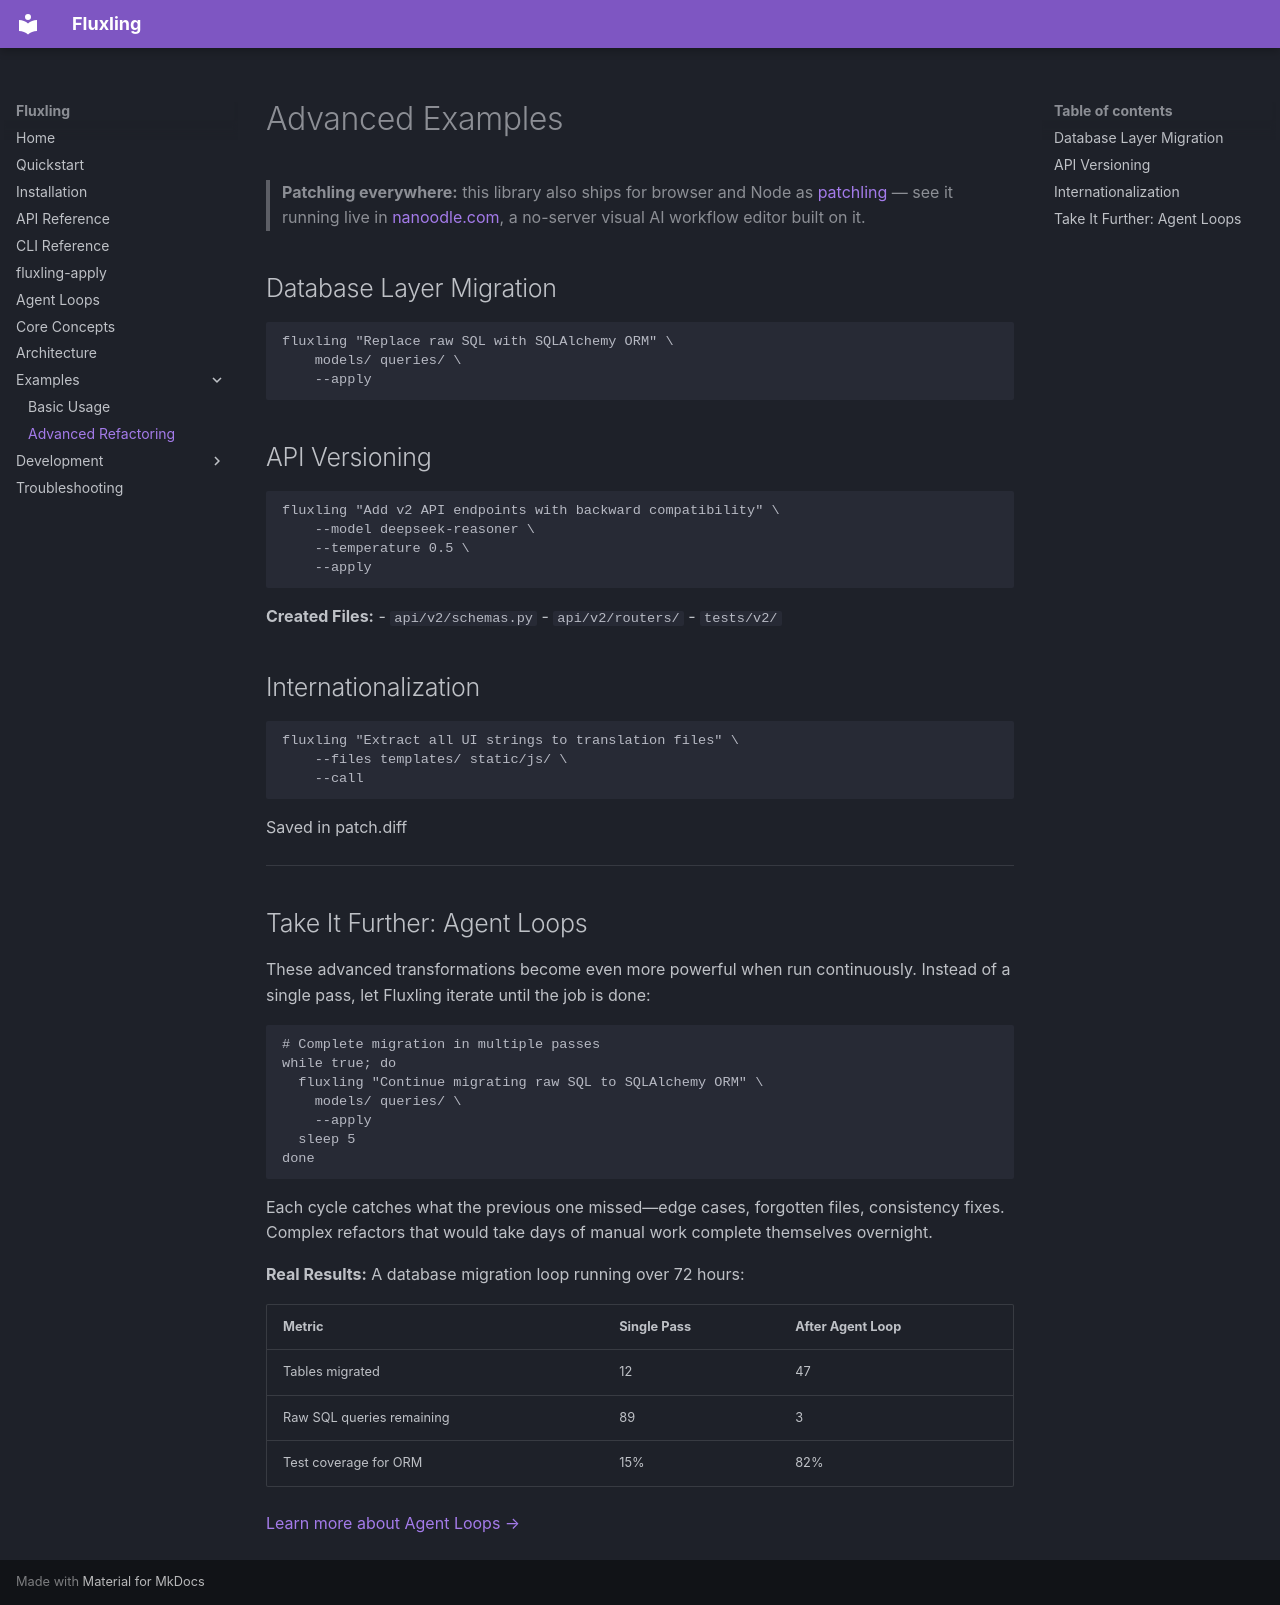

repository: toxicwind/fluxling-transform · page: examples/advanced/index.html · generator: mkdocs

# Advanced Examples

> **Patchling everywhere:** this library also ships for browser and Node as [patchling](https://github.com/255BITS/patchling) — see it running live in [nanoodle.com](https://nanoodle.com), a no-server visual AI workflow editor built on it.

## Database Layer Migration

```bash
fluxling "Replace raw SQL with SQLAlchemy ORM" \
    models/ queries/ \
    --apply
```

## API Versioning

```bash
fluxling "Add v2 API endpoints with backward compatibility" \
    --model deepseek-reasoner \
    --temperature 0.5 \
    --apply
```

**Created Files:**
- `api/v2/schemas.py`
- `api/v2/routers/`
- `tests/v2/`

## Internationalization

```bash
fluxling "Extract all UI strings to translation files" \
    --files templates/ static/js/ \
    --call
```

Saved in patch.diff

---

## Take It Further: Agent Loops

These advanced transformations become even more powerful when run continuously. Instead of a single pass, let Fluxling iterate until the job is done:

```bash
# Complete migration in multiple passes
while true; do
  fluxling "Continue migrating raw SQL to SQLAlchemy ORM" \
    models/ queries/ \
    --apply
  sleep 5
done
```

Each cycle catches what the previous one missed—edge cases, forgotten files, consistency fixes. Complex refactors that would take days of manual work complete themselves overnight.

**Real Results:** A database migration loop running over 72 hours:

| Metric | Single Pass | After Agent Loop |
|--------|-------------|------------------|
| Tables migrated | 12 | 47 |
| Raw SQL queries remaining | 89 | 3 |
| Test coverage for ORM | 15% | 82% |

[Learn more about Agent Loops →](automation.md)
